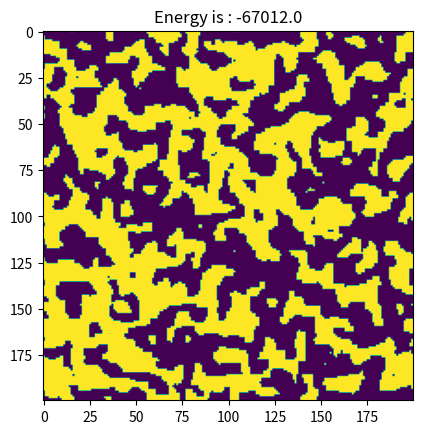

Generate this figure with matplotlib:
import numpy as np
import matplotlib.pyplot as plt

m=200
n=m*m
J=1 #Interaction
b=10000 #1/KT

A1=np.random.randint(2,size=(n))
A=(-1)**A1

energy=0
for i in range(n):
	energy=energy-J*A[i]*A[i-1]-J*A[i]*A[(i+1)%n]-J*A[i]*A[i-m]-J*A[i]*A[(i+m)%n]
energy=energy/2

N=500000
for j in range(N):
	r=np.random.randint(n)
	energy0=-J*A[r]/A[r-1]-J*A[r]*A[(r+1)%n]-J*A[r]*A[r-m]-J*A[r]*A[(r+m)%n]

	if(A[r]==-1):
		A[r]=1
	else:
		A[r]=-1

	energy1=-J*A[r]*A[r-1]-J*A[r]*A[(r+1)%n]-J*A[r]*A[r-m]-J*A[r]*A[(r+m)%n]
	energy10=energy1-energy0
	energy=energy+energy10

	if(energy10>0):
		p=np.exp(-energy10*b)
		p1=np.random.random(1)
		if(p1>p):
			energy=energy-energy10
			if(A[r]==-1):
				A[r]=1
			else:
				A[r]=-1			
	
	#print((j/N)*100)
	'''	
	B=A.copy()
	B.shape=(B.size//m,m)
	string="Energy is : "+str(energy)
	plt.title(string)
	plt.imshow(B)
	plt.pause(0.001)
	plt.clf()
	'''

B=A.copy()
B.shape=(B.size//m,m)
string="Energy is : "+str(energy)
plt.title(string)
plt.imshow(B)
plt.show()

